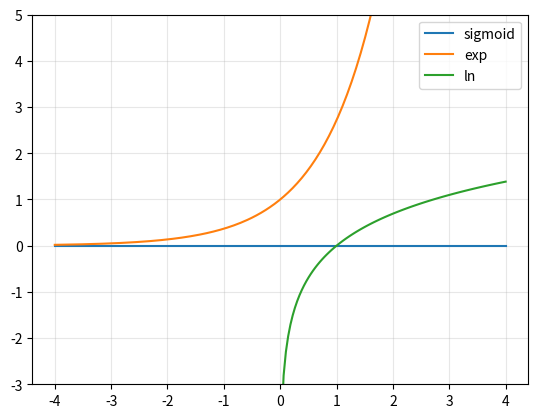

The script that saved this image:
import numpy as np
import matplotlib.pyplot as plt

def check(test, msg="not yet"):
    "Runs test() and prints ✓ if it's true, ✗ and a hint if not (it never stops the notebook)."
    try:
        ok = bool(test())
    except Exception as e:
        ok, msg = False, f"{msg} ({type(e).__name__}: {e})"
    print("✓" if ok else f"✗ {msg}")

def sigmoid(z):
    # YOUR CODE HERE
    ...

x = np.linspace(-4, 4, 200)
plt.plot(x, sigmoid(x) if sigmoid(0) is not None else 0 * x, label="sigmoid")
plt.plot(x, np.exp(x), label="exp")
plt.plot(x[x > 0], np.log(x[x > 0]), label="ln")
plt.ylim(-3, 5); plt.legend(); plt.grid(alpha=0.3); plt.show()

check(lambda: sigmoid(0) == 0.5, "sigmoid(0) is exactly 0.5")
check(lambda: np.allclose(sigmoid(np.array([-100, 100])), [0, 1]), "far left → 0, far right → 1, on arrays too")

lr = params = gigabytes = None
# YOUR CODE HERE
...
print(lr, params, gigabytes)

check(lambda: np.isclose(lr, 0.0003), "3 · 10⁻⁴ = 0.0003")
check(lambda: gigabytes == 14, "7 billion × 2 bytes = 14 GB")

rng = np.random.default_rng(0)
probs = rng.uniform(0.5, 0.99, 5000)
product = log_likelihood = None
# YOUR CODE HERE
...
print("product:", product, " log-likelihood:", log_likelihood)

check(lambda: product is not None and product < 1e-300, "5000 numbers below 1 multiply out to 0, or the tiniest float a computer has (5e-324): useless either way")
check(lambda: np.isclose(log_likelihood, np.log(probs).sum()), "Σ ln p, a perfectly usable number")

loop_sum = np_sum = None
# YOUR CODE HERE
...
print(loop_sum, np_sum, np.pi ** 2 / 6)

check(lambda: np.isclose(loop_sum, np_sum) and abs(np_sum - 1.635) < 0.001, "both should be about 1.635")

x = np.array([2.0, -1.0, 0.5, 3.0]); y = np.array([1, 0, 1, 1]); w, b = 2.0, -1.0
theta = np.array([3.0, -1.0]); eta = 0.1; g = np.array([4.0, -2.0])
y_hat = L = theta_new = None
# YOUR CODE HERE
...
print(y_hat, L, theta_new)

check(lambda: np.allclose(y_hat, 1 / (1 + np.exp(-(2 * x - 1)))), "σ applied to every w·x + b")
check(lambda: abs(L - 0.0636) < 1e-3, "the mean squared error is about 0.0636")
check(lambda: np.allclose(theta_new, [2.6, -0.8]), "θ − η·g = [2.6, −0.8]")
